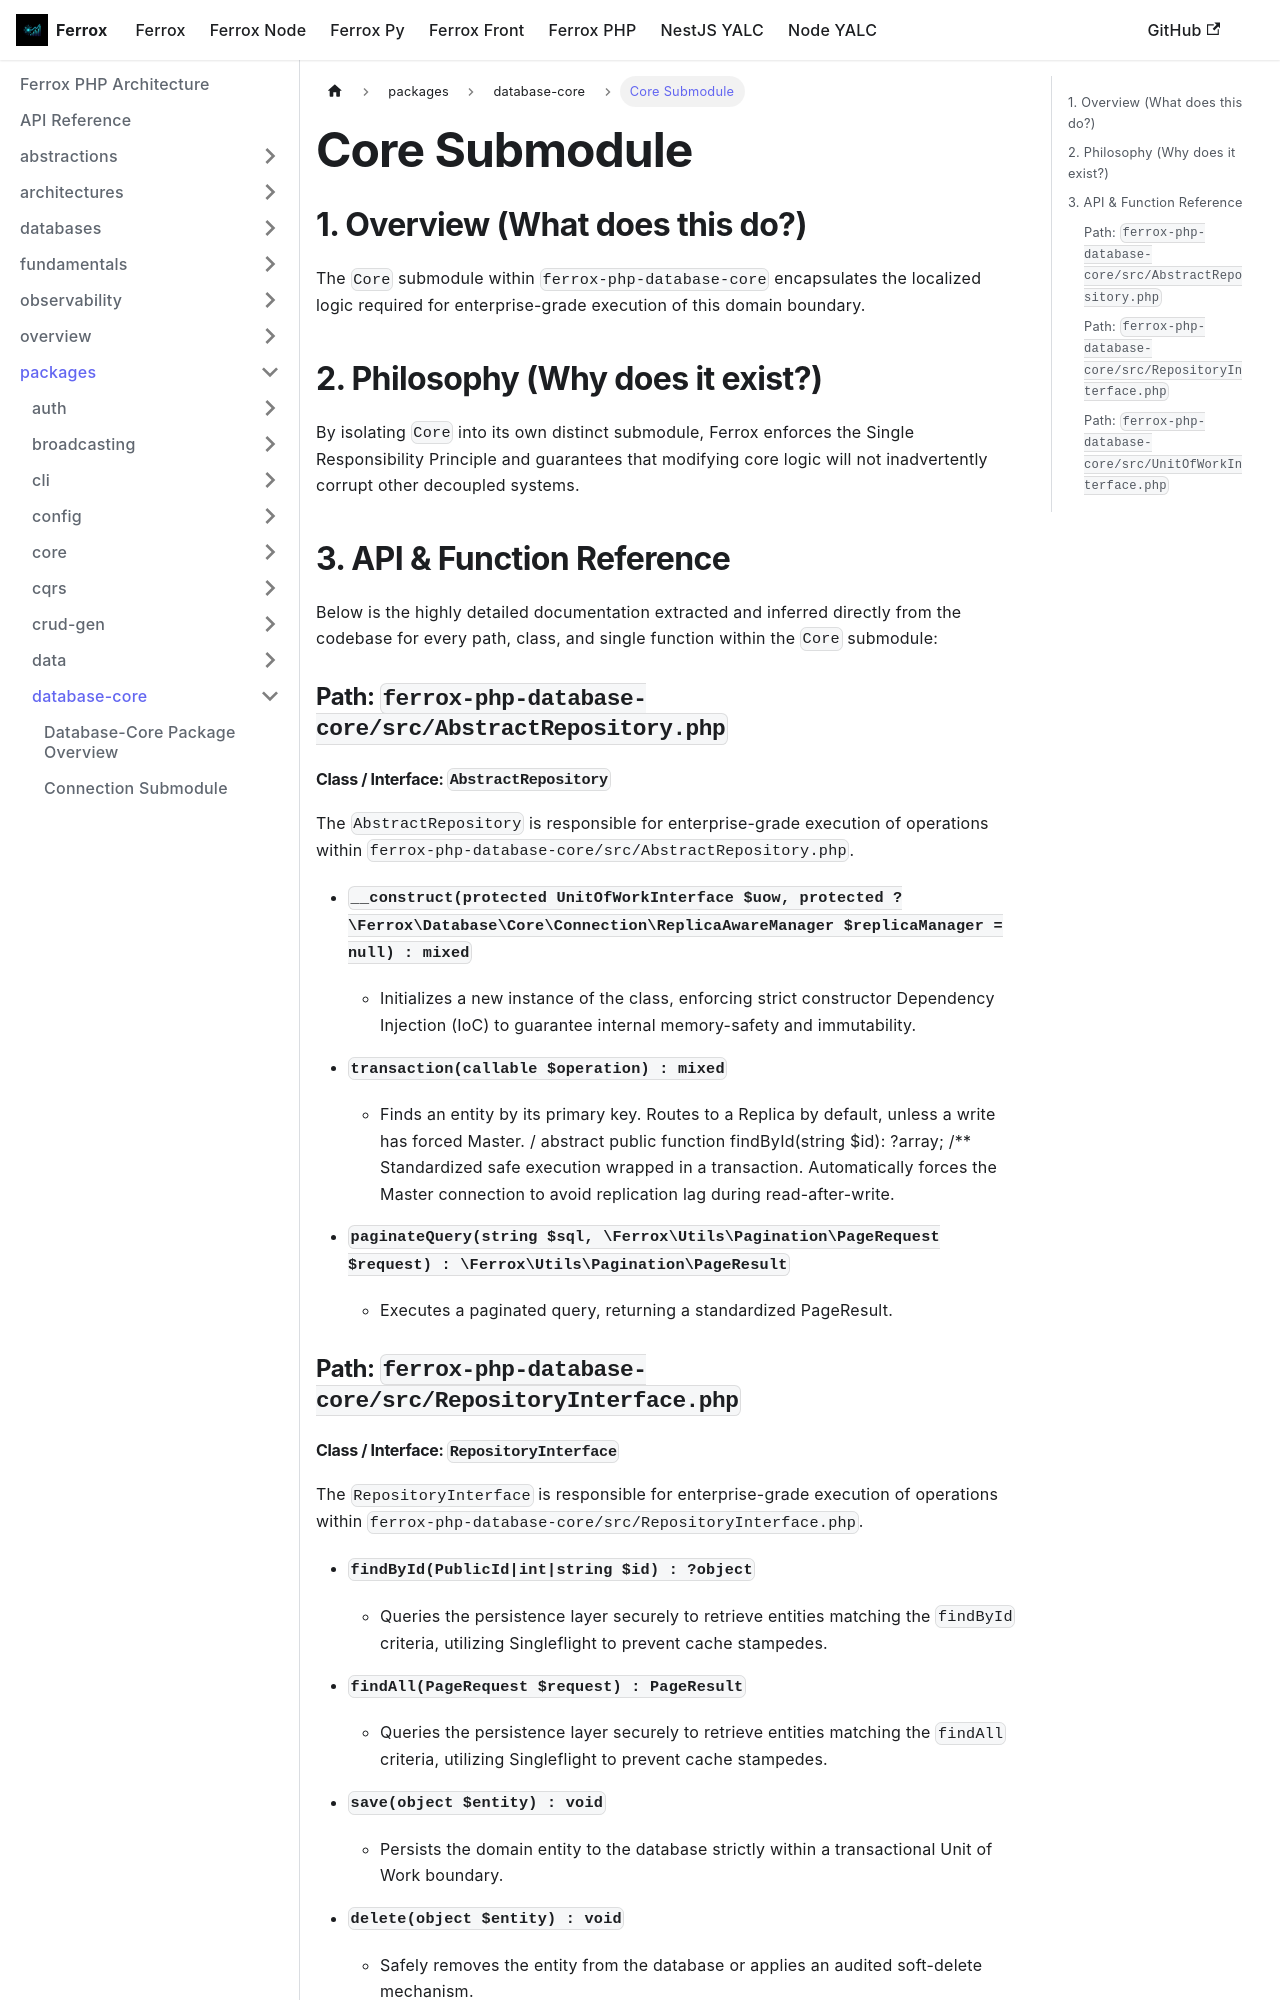

repository: AI-Autistic-Intelligence/ferrox-docs · page: docs/ferrox-php/packages/database-core/core.html · generator: docusaurus

---
id: core
title: Core Submodule
---

# Core Submodule

## 1. Overview (What does this do?)
The `Core` submodule within `ferrox-php-database-core` encapsulates the localized logic required for enterprise-grade execution of this domain boundary.

## 2. Philosophy (Why does it exist?)
By isolating `Core` into its own distinct submodule, Ferrox enforces the Single Responsibility Principle and guarantees that modifying core logic will not inadvertently corrupt other decoupled systems.

## 3. API & Function Reference
Below is the highly detailed documentation extracted and inferred directly from the codebase for every path, class, and single function within the `Core` submodule:

### Path: `ferrox-php-database-core/src/AbstractRepository.php`

#### Class / Interface: `AbstractRepository`
The `AbstractRepository` is responsible for enterprise-grade execution of operations within `ferrox-php-database-core/src/AbstractRepository.php`.

- **`__construct(protected UnitOfWorkInterface $uow, protected ?\Ferrox\Database\Core\Connection\ReplicaAwareManager $replicaManager = null) : mixed`**
  - Initializes a new instance of the class, enforcing strict constructor Dependency Injection (IoC) to guarantee internal memory-safety and immutability.

- **`transaction(callable $operation) : mixed`**
  - Finds an entity by its primary key. Routes to a Replica by default, unless a write has forced Master. / abstract public function findById(string $id): ?array; /** Standardized safe execution wrapped in a transaction. Automatically forces the Master connection to avoid replication lag during read-after-write.

- **`paginateQuery(string $sql, \Ferrox\Utils\Pagination\PageRequest $request) : \Ferrox\Utils\Pagination\PageResult`**
  - Executes a paginated query, returning a standardized PageResult.

### Path: `ferrox-php-database-core/src/RepositoryInterface.php`
